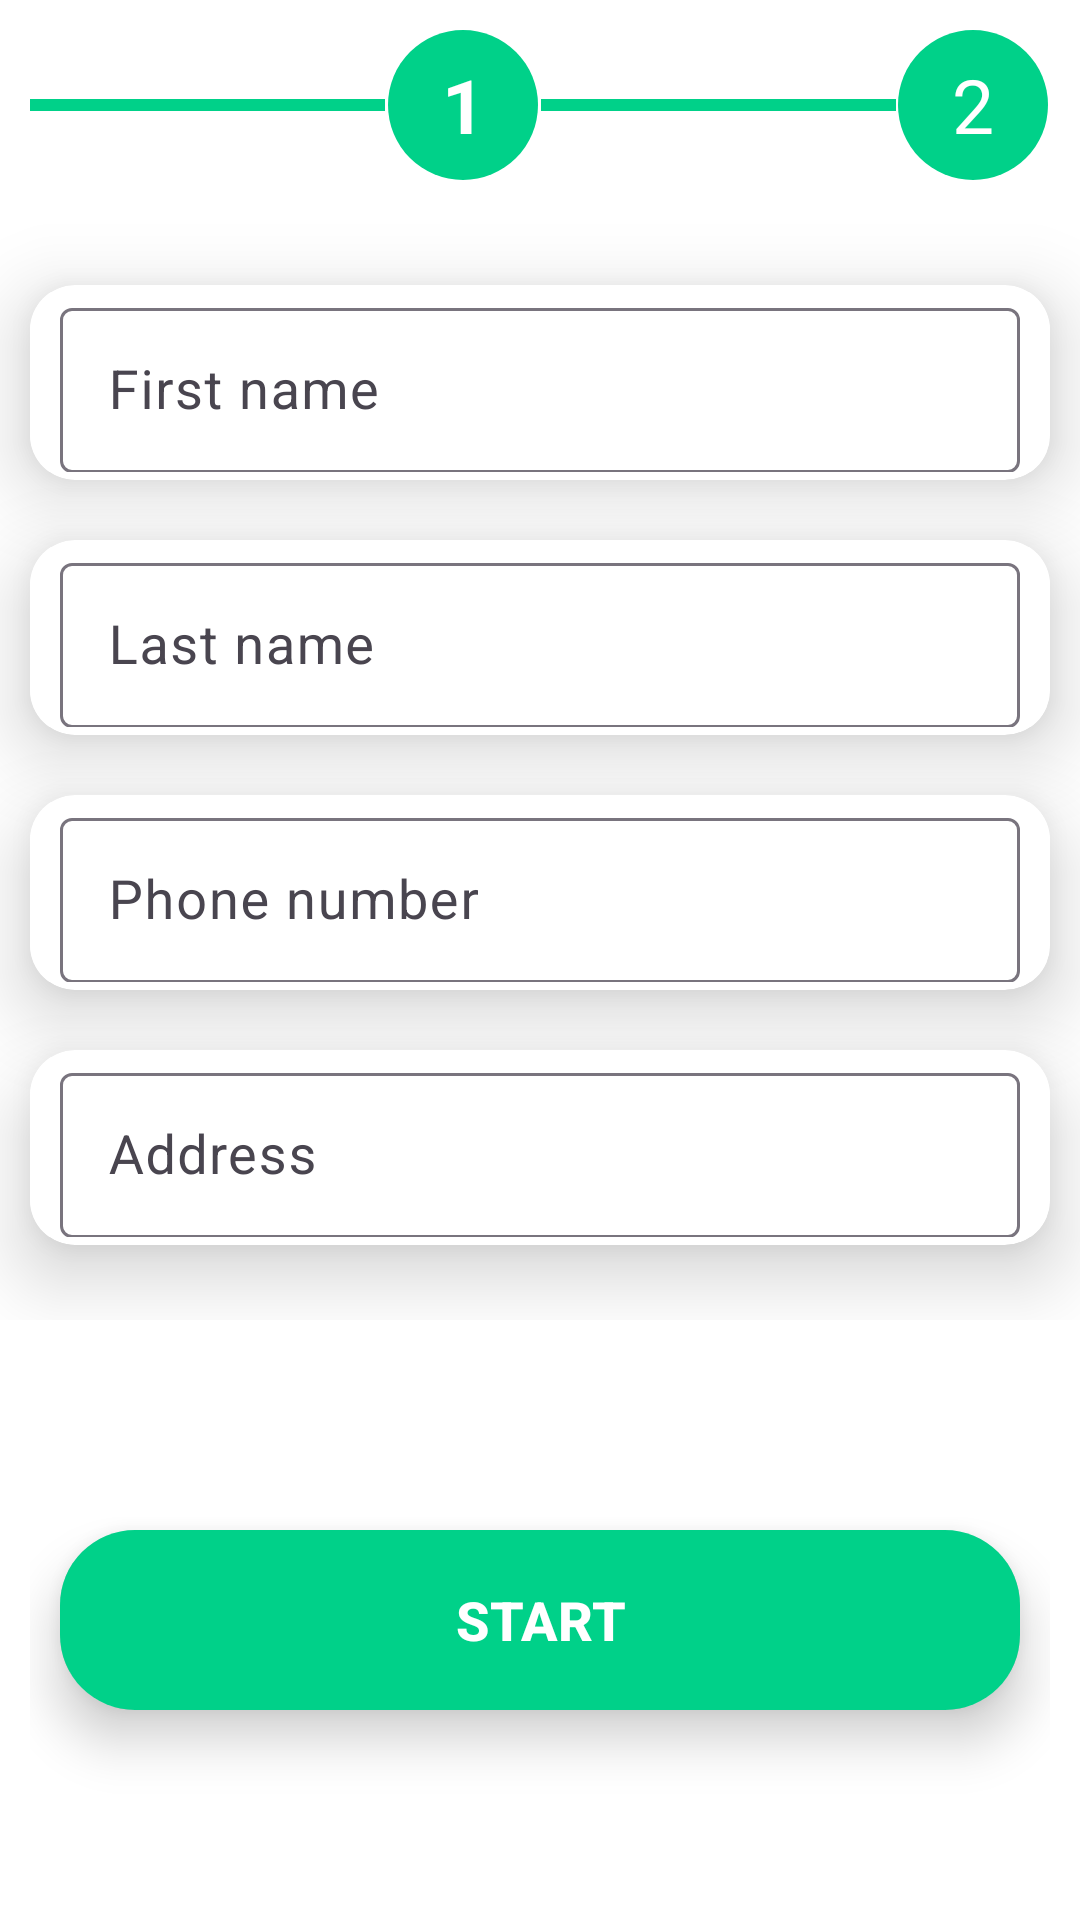

Write the Android layout XML for this screen, with the resource values it uses.
<!-- AndroidManifest.xml: application theme Theme.DigitalStore -->
<!-- res/layout/fragment_sign_up_step_two.xml -->
<?xml version="1.0" encoding="utf-8"?>
<LinearLayout xmlns:android="http://schemas.android.com/apk/res/android"
    xmlns:app="http://schemas.android.com/apk/res-auto"
    xmlns:tools="http://schemas.android.com/tools"
    android:layout_width="match_parent"
    android:layout_height="match_parent"
    android:background="@color/white"
    android:orientation="vertical"
    tools:context=".Fragments.Main.SignUpStepTwo">

    <LinearLayout
        android:layout_width="match_parent"
        android:layout_height="70dp"
        android:gravity="center"
        android:padding="10dp">

        <LinearLayout
            android:layout_width="match_parent"
            android:layout_height="match_parent"
            android:layout_weight="1"
            android:gravity="center">

            <View
                android:id="@+id/vFirstStep_Signup"
                android:layout_width="match_parent"
                android:layout_height="4dp"
                android:background="@color/lite_green" />
        </LinearLayout>

        <LinearLayout
            android:layout_width="match_parent"
            android:layout_height="match_parent"
            android:layout_weight="1.3"
            android:gravity="center">

            <TextView
                android:id="@+id/tvFirstStepText_signUp"
                android:layout_width="50dp"
                android:layout_height="50dp"
                android:background="@drawable/bg_green_step"
                android:gravity="center"
                android:text="1"
                android:textColor="@color/white"
                android:textSize="25sp"
                android:textStyle="bold" />
        </LinearLayout>

        <LinearLayout
            android:layout_width="match_parent"
            android:layout_height="match_parent"
            android:layout_weight="1"
            android:gravity="center_vertical">

            <View
                android:id="@+id/vSecStep_signUp"
                android:layout_width="match_parent"
                android:layout_height="4dp"
                android:background="@color/lite_green" />
        </LinearLayout>

        <LinearLayout
            android:layout_width="match_parent"
            android:layout_height="match_parent"
            android:layout_weight="1.3"
            android:gravity="center">

            <TextView
                android:id="@+id/tvSecStepText_signUp"
                android:layout_width="50dp"
                android:layout_height="50dp"
                android:background="@drawable/bg_green_step"
                android:gravity="center"
                android:text="2"
                android:textColor="@color/white"
                android:textSize="25sp" />
        </LinearLayout>
    </LinearLayout>

    <LinearLayout
        android:layout_width="match_parent"
        android:layout_height="match_parent"
        android:layout_weight="1"
        android:gravity="center"
        android:orientation="vertical">

        <androidx.cardview.widget.CardView
            android:layout_width="match_parent"
            android:layout_height="65dp"
            android:layout_margin="10dp"
            app:cardBackgroundColor="@color/white"
            app:cardCornerRadius="15dp"
            app:cardElevation="15dp">

            <com.google.android.material.textfield.TextInputLayout
                android:layout_width="match_parent"
                android:layout_height="60dp"
                android:layout_gravity="center"
                android:background="@color/white"
                android:paddingHorizontal="10dp">

                <com.google.android.material.textfield.TextInputEditText
                    android:id="@+id/etFirstName_signUptwo"
                    android:layout_width="match_parent"
                    android:layout_height="55dp"
                    android:layout_gravity="center"
                    android:hint="First name"
                    android:textColor="@color/black"
                    android:textColorHint="@color/gray"
                    android:textSize="18sp" />
            </com.google.android.material.textfield.TextInputLayout>
        </androidx.cardview.widget.CardView>

        <androidx.cardview.widget.CardView
            android:layout_width="match_parent"
            android:layout_height="65dp"
            android:layout_margin="10dp"
            app:cardBackgroundColor="@color/white"
            app:cardCornerRadius="15dp"
            app:cardElevation="15dp">

            <com.google.android.material.textfield.TextInputLayout
                android:layout_width="match_parent"
                android:layout_height="60dp"
                android:layout_gravity="center"
                android:background="@color/white"
                android:paddingHorizontal="10dp">

                <com.google.android.material.textfield.TextInputEditText
                    android:id="@+id/etLastName_signUptwo"
                    android:layout_width="match_parent"
                    android:layout_height="55dp"
                    android:layout_gravity="center"
                    android:hint="Last name"
                    android:textColor="@color/black"
                    android:textColorHint="@color/gray"
                    android:textSize="18sp" />
            </com.google.android.material.textfield.TextInputLayout>
        </androidx.cardview.widget.CardView>

        <androidx.cardview.widget.CardView
            android:layout_width="match_parent"
            android:layout_height="65dp"
            android:layout_margin="10dp"
            app:cardBackgroundColor="@color/white"
            app:cardCornerRadius="15dp"
            app:cardElevation="15dp">

            <com.google.android.material.textfield.TextInputLayout
                android:layout_width="match_parent"
                android:layout_height="60dp"
                android:layout_gravity="center"
                android:background="@color/white"
                android:paddingHorizontal="10dp">

                <com.google.android.material.textfield.TextInputEditText
                    android:id="@+id/etPhone_signUptwo"
                    android:layout_width="match_parent"
                    android:layout_height="55dp"
                    android:layout_gravity="center"
                    android:hint="Phone number"
                    android:textColor="@color/black"
                    android:textColorHint="@color/gray"
                    android:textSize="18sp" />
            </com.google.android.material.textfield.TextInputLayout>
        </androidx.cardview.widget.CardView>

        <androidx.cardview.widget.CardView
            android:layout_width="match_parent"
            android:layout_height="65dp"
            android:layout_margin="10dp"
            app:cardBackgroundColor="@color/white"
            app:cardCornerRadius="15dp"
            app:cardElevation="15dp">

            <com.google.android.material.textfield.TextInputLayout
                android:layout_width="match_parent"
                android:layout_height="60dp"
                android:layout_gravity="center"
                android:background="@color/white"
                android:paddingHorizontal="10dp">

                <com.google.android.material.textfield.TextInputEditText
                    android:id="@+id/etAddress_signUptwo"
                    android:layout_width="match_parent"
                    android:layout_height="55dp"
                    android:layout_gravity="center"
                    android:hint="Address"
                    android:textColor="@color/black"
                    android:textColorHint="@color/gray"
                    android:textSize="18sp" />
            </com.google.android.material.textfield.TextInputLayout>
        </androidx.cardview.widget.CardView>
    </LinearLayout>

    <LinearLayout
        android:layout_width="match_parent"
        android:layout_height="200dp"
        android:gravity="center"
        android:orientation="vertical"
        android:padding="10dp">

        <androidx.cardview.widget.CardView
            android:layout_width="match_parent"
            android:layout_height="wrap_content"
            android:layout_margin="10dp"
            app:cardCornerRadius="25dp"
            app:cardElevation="10dp">

            <Button
                android:id="@+id/btnStart_signUptwo"
                android:layout_width="match_parent"
                android:layout_height="60dp"
                android:background="@drawable/bg_button_litegreen"
                android:text="Start"
                android:textColor="@color/white"
                android:textSize="18sp"
                android:textStyle="bold"
                app:backgroundTint="@null" />
        </androidx.cardview.widget.CardView>
    </LinearLayout>

</LinearLayout>
<!-- resources referenced by this layout -->
<resources>
  <color name="black">#FF000000</color>
  <color name="gray">#676565</color>
  <color name="lite_green">#00D189</color>
  <color name="white">#FFFFFFFF</color>
  <!-- drawable bg_button_litegreen (drawable) -->
  <?xml version="1.0" encoding="utf-8"?>
  <selector xmlns:android="http://schemas.android.com/apk/res/android">
  <item android:state_pressed="false">
      <shape android:shape="rectangle">
          <solid android:color="@color/lite_green"/>
          <corners android:radius="20dp"/>
      </shape>
  </item>
      <item android:state_pressed="true">
          <shape android:shape="rectangle">
              <solid android:color="#026543"/>
              <corners android:radius="20dp"/>
          </shape>
      </item>
  </selector>
  <!-- drawable bg_green_step (drawable) -->
  <?xml version="1.0" encoding="utf-8"?>
  <selector xmlns:android="http://schemas.android.com/apk/res/android">
  
      <item>
          <shape android:shape="oval">
              <solid android:color="@color/lite_green"/>
          </shape>
      </item>
  
  </selector>
  <style name="Theme.DigitalStore" parent="Base.Theme.DigitalStore" />
  <style name="Base.Theme.DigitalStore" parent="Theme.Material3.DayNight.NoActionBar">
          
          <item name="colorPrimary">@color/black</item>
      </style>
</resources>
